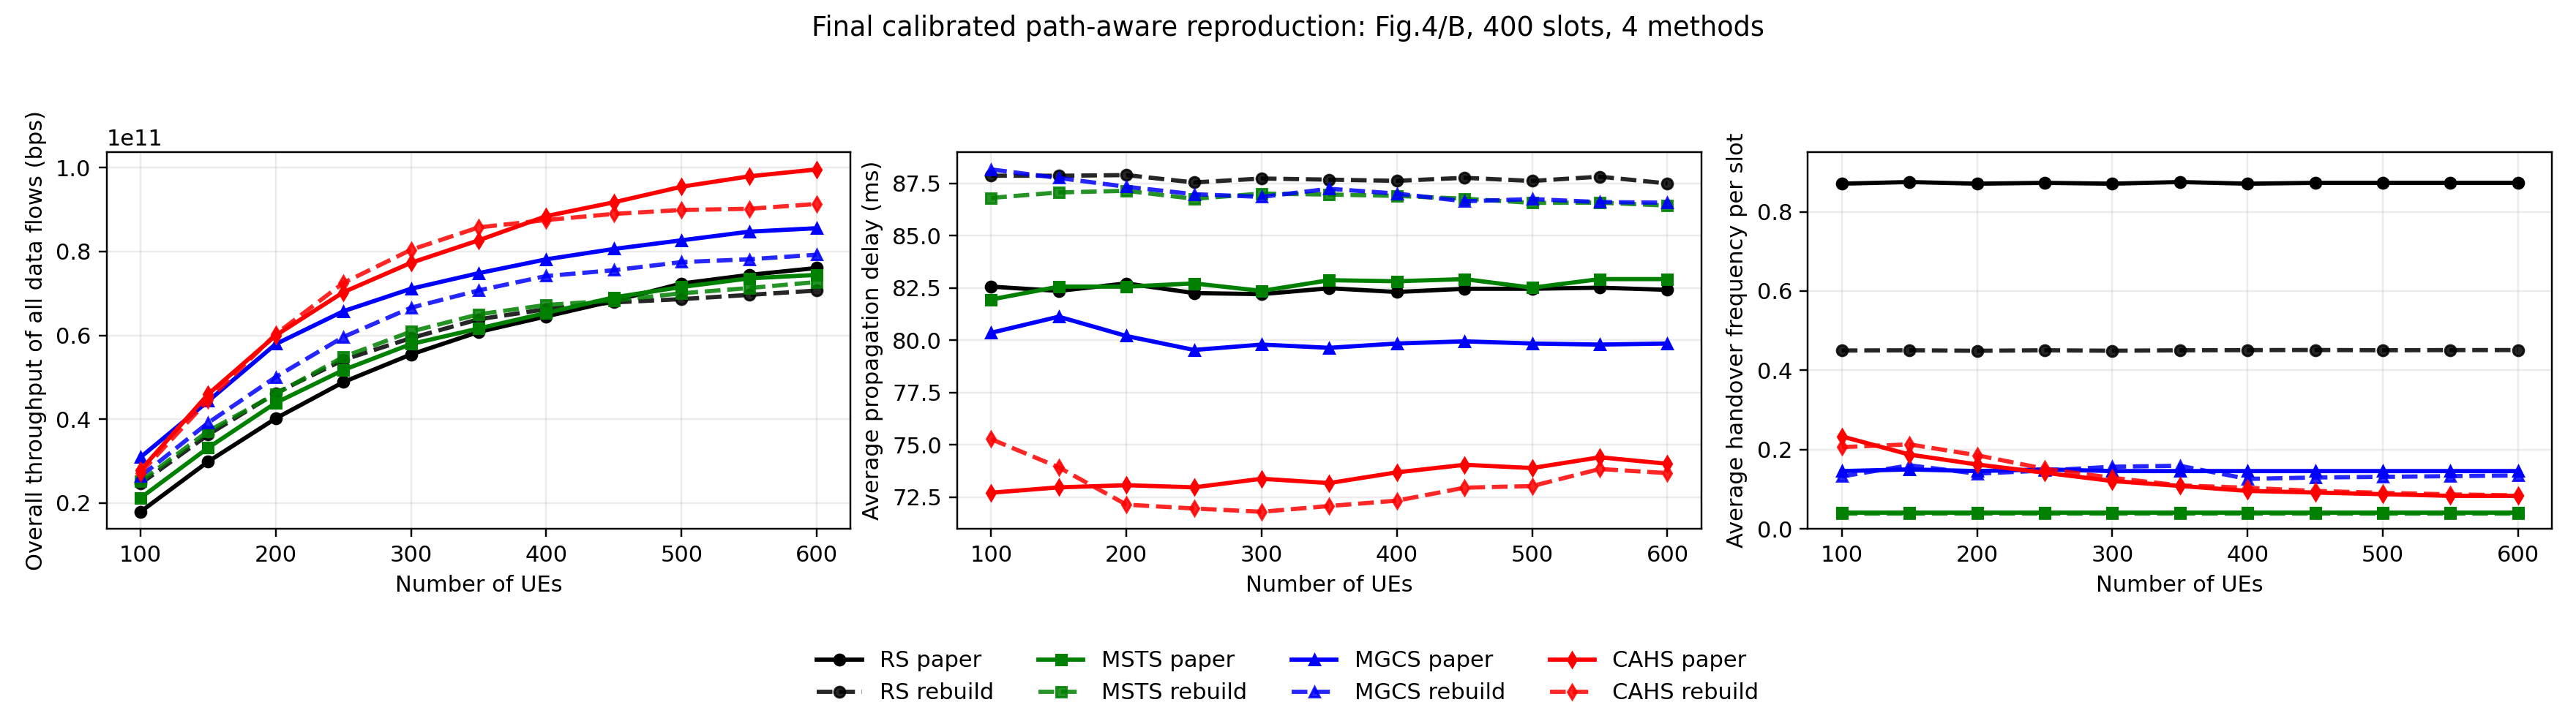

Source data for this figure (header and first rows):
method, users, slots, handover_frequency, source_handover_frequency, destination_handover_frequency, avg_delay_ms, avg_source_gsl_delay_ms, avg_isl_delay_ms, avg_destination_gsl_delay_ms, avg_legacy_hop_isl_delay_ms, avg_legacy_hop_total_delay_ms, avg_allocated_mhz, avg_requested_mhz, last_allocated_mhz, last_requested_mhz, avg_allocated_bps, avg_requested_bps, last_allocated_bps, last_requested_bps, avg_f_weight, avg_g_weight, avg_h_weight, weight_samples
CAHS, 100, 400, 0.2063, 0.3751, 0.0375, 75.28, 7.722, 61.09, 6.467, 64.78, 78.97, 27231, 27920, 27428, 28272, 27230850000, 27920230000, 27428000000, 28272000000, 0.4279, 0.4871, 0.085, 19950
MGCS, 100, 400, 0.1323, 0.2271, 0.0375, 88.16, 6.884, 74.81, 6.467, 77.78, 91.14, 26376, 27903, 25560, 27691, 26376212500, 27902990000, 25560000000, 27691000000, 0.0, 0.0, 0.0, 0
MSTS, 100, 400, 0.03852, 0.03955, 0.0375, 86.8, 6.539, 73.8, 6.467, 76.8, 89.8, 25200, 26302, 25817, 27868, 25200347500, 26302482500, 25817000000, 27868000000, 0.0, 0.0, 0.0, 0
RS, 100, 400, 0.45, 0.8624, 0.0375, 87.86, 7.508, 73.89, 6.467, 76.88, 90.85, 24630, 25846, 25225, 25308, 24630122500, 25846330000, 25225000000, 25308000000, 0.0, 0.0, 0.0, 0
CAHS, 150, 400, 0.2132, 0.3889, 0.0375, 73.93, 7.59, 59.87, 6.469, 63.51, 77.57, 44552, 45837, 41319, 43885, 44552017500, 45836725000, 41319000000, 43885000000, 0.5777, 0.3293, 0.093, 29925
MGCS, 150, 400, 0.1603, 0.2832, 0.0375, 87.75, 6.88, 74.4, 6.469, 77.66, 91.01, 39151, 46608, 34903, 42974, 39150665000, 46607717500, 34903000000, 42974000000, 0.0, 0.0, 0.0, 0
MSTS, 150, 400, 0.03853, 0.03957, 0.0375, 87.06, 6.506, 74.09, 6.469, 77.18, 90.16, 37166, 43385, 36622, 45684, 37165892500, 43385447500, 36622000000, 45684000000, 0.0, 0.0, 0.0, 0
RS, 150, 400, 0.4505, 0.8635, 0.0375, 87.86, 7.508, 73.88, 6.469, 77.06, 91.04, 36305, 42323, 33968, 43202, 36304502500, 42323012500, 33968000000, 43202000000, 0.0, 0.0, 0.0, 0
CAHS, 200, 400, 0.1857, 0.334, 0.0375, 72.15, 7.57, 58.11, 6.469, 61.56, 75.6, 60302, 62734, 54718, 61643, 60301615000, 62734105000, 54718000000, 61643000000, 0.6836, 0.2154, 0.101, 39900
MGCS, 200, 400, 0.1392, 0.2409, 0.0375, 87.33, 6.874, 73.99, 6.469, 77.14, 90.48, 50078, 65668, 42135, 67677, 50078235000, 65667880000, 42135000000, 67677000000, 0.0, 0.0, 0.0, 0
MSTS, 200, 400, 0.03885, 0.0402, 0.0375, 87.14, 6.513, 74.16, 6.469, 77.04, 90.02, 46018, 58701, 43274, 59469, 46017867500, 58700507500, 43274000000, 59469000000, 0.0, 0.0, 0.0, 0
RS, 200, 400, 0.4493, 0.8611, 0.0375, 87.89, 7.512, 73.91, 6.469, 76.98, 90.96, 46229, 58601, 42118, 57784, 46228585000, 58601152500, 42118000000, 57784000000, 0.0, 0.0, 0.0, 0
CAHS, 250, 400, 0.1516, 0.2657, 0.0375, 71.96, 7.548, 57.95, 6.468, 61.41, 75.42, 72517, 78617, 64204, 76658, 72517257500, 78616925000, 64204000000, 76658000000, 0.7458, 0.1452, 0.109, 49875
MGCS, 250, 400, 0.1473, 0.2571, 0.0375, 86.98, 6.938, 73.57, 6.468, 76.87, 90.28, 59628, 86606, 50221, 77891, 59627720000, 86606157500, 50221000000, 77891000000, 0.0, 0.0, 0.0, 0
MSTS, 250, 400, 0.03856, 0.03962, 0.0375, 86.76, 6.506, 73.78, 6.468, 76.86, 89.84, 54881, 75188, 50139, 76784, 54880545000, 75188185000, 50139000000, 76784000000, 0.0, 0.0, 0.0, 0
RS, 250, 400, 0.4506, 0.8636, 0.0375, 87.54, 7.495, 73.58, 6.468, 76.81, 90.77, 54158, 74535, 47818, 70062, 54157505000, 74534995000, 47818000000, 70062000000, 0.0, 0.0, 0.0, 0
CAHS, 300, 400, 0.1288, 0.2201, 0.0375, 71.81, 7.556, 57.78, 6.469, 61.22, 75.25, 80424, 92380, 67389, 88049, 80424170000, 92379825000, 67389000000, 88049000000, 0.7723, 0.1107, 0.117, 59850
MGCS, 300, 400, 0.1567, 0.276, 0.0375, 86.85, 6.992, 73.39, 6.469, 76.73, 90.2, 66608, 107006, 52936, 103904, 66608017500, 107005817500, 52936000000, 103904000000, 0.0, 0.0, 0.0, 0
MSTS, 300, 400, 0.03857, 0.03965, 0.0375, 87.01, 6.497, 74.04, 6.469, 77.19, 90.15, 60917, 89190, 53305, 88139, 60916637500, 89189732500, 53305000000, 88139000000, 0.0, 0.0, 0.0, 0
RS, 300, 400, 0.4494, 0.8613, 0.0375, 87.73, 7.499, 73.76, 6.469, 77.02, 90.99, 59356, 88079, 52209, 95045, 59356342500, 88078992500, 52209000000, 95045000000, 0.0, 0.0, 0.0, 0
CAHS, 350, 400, 0.1097, 0.1819, 0.0375, 72.08, 7.516, 58.1, 6.469, 61.45, 75.44, 85761, 104879, 74590, 102474, 85760515000, 104878595000, 74590000000, 102474000000, 0.7873, 0.08773, 0.125, 69825
MGCS, 350, 400, 0.1592, 0.281, 0.0375, 87.24, 6.815, 73.95, 6.469, 77.34, 90.62, 70738, 125481, 61748, 134799, 70737767500, 125480997500, 61748000000, 134799000000, 0.0, 0.0, 0.0, 0
MSTS, 350, 400, 0.03868, 0.03986, 0.0375, 86.96, 6.498, 74, 6.469, 77.2, 90.17, 65032, 100807, 57935, 100852, 65032490000, 100807007500, 57935000000, 100852000000, 0.0, 0.0, 0.0, 0
RS, 350, 400, 0.4505, 0.8636, 0.0375, 87.68, 7.495, 73.71, 6.469, 76.98, 90.94, 63847, 100401, 50824, 96337, 63847102500, 100401280000, 50824000000, 96337000000, 0.0, 0.0, 0.0, 0
CAHS, 400, 400, 0.1036, 0.1698, 0.0375, 72.34, 7.541, 58.33, 6.468, 61.73, 75.73, 87529, 108871, 71401, 109809, 87528920000, 108870910000, 71401000000, 109809000000, 0.793, 0.08202, 0.125, 79800
MGCS, 400, 400, 0.126, 0.2145, 0.0375, 87.01, 6.672, 73.87, 6.468, 77.33, 90.47, 74163, 134027, 55840, 137769, 74162840000, 134026595000, 55840000000, 137769000000, 0.0, 0.0, 0.0, 0
MSTS, 400, 400, 0.03857, 0.03965, 0.0375, 86.9, 6.487, 73.94, 6.468, 77.19, 90.14, 67265, 106079, 59327, 108522, 67265317500, 106079192500, 59327000000, 108522000000, 0.0, 0.0, 0.0, 0
RS, 400, 400, 0.451, 0.8645, 0.0375, 87.62, 7.491, 73.66, 6.468, 76.96, 90.92, 66258, 106030, 53842, 95912, 66257862500, 106029747500, 53842000000, 95912000000, 0.0, 0.0, 0.0, 0
CAHS, 450, 400, 0.09564, 0.1538, 0.0375, 72.96, 7.553, 58.94, 6.469, 62.37, 76.39, 88981, 112786, 71072, 117758, 88980585000, 112786067500, 71072000000, 117758000000, 0.7998, 0.0752, 0.125, 89775
MGCS, 450, 400, 0.1297, 0.2218, 0.0375, 86.64, 6.681, 73.49, 6.469, 76.98, 90.13, 75548, 139966, 59876, 149055, 75547750000, 139965660000, 59876000000, 149055000000, 0.0, 0.0, 0.0, 0
MSTS, 450, 400, 0.03858, 0.03967, 0.0375, 86.76, 6.493, 73.8, 6.469, 77.09, 90.05, 68339, 109466, 59038, 110101, 68338600000, 109466167500, 59038000000, 110101000000, 0.0, 0.0, 0.0, 0
RS, 450, 400, 0.4513, 0.8651, 0.0375, 87.76, 7.496, 73.8, 6.469, 77.16, 91.12, 67874, 110448, 58907, 107785, 67873842500, 110447735000, 58907000000, 107785000000, 0.0, 0.0, 0.0, 0
CAHS, 500, 400, 0.09097, 0.1444, 0.0375, 73.04, 7.508, 59.06, 6.469, 62.54, 76.52, 89919, 114751, 71207, 114042, 89918520000, 114751467500, 71207000000, 114042000000, 0.8034, 0.07165, 0.125, 99750
MGCS, 500, 400, 0.1313, 0.225, 0.0375, 86.75, 6.635, 73.64, 6.469, 77.22, 90.32, 77482, 145601, 58852, 146801, 77482027500, 145600835000, 58852000000, 146801000000, 0.0, 0.0, 0.0, 0
MSTS, 500, 400, 0.03852, 0.03955, 0.0375, 86.57, 6.481, 73.62, 6.469, 76.98, 89.93, 70045, 113434, 56770, 115184, 70045422500, 113434205000, 56770000000, 115184000000, 0.0, 0.0, 0.0, 0
RS, 500, 400, 0.4506, 0.8638, 0.0375, 87.61, 7.492, 73.65, 6.469, 77.06, 91.02, 68655, 113064, 56430, 105311, 68655165000, 113063812500, 56430000000, 105311000000, 0.0, 0.0, 0.0, 0
CAHS, 550, 400, 0.08704, 0.1366, 0.0375, 73.85, 7.512, 59.87, 6.468, 63.42, 77.4, 90195, 115899, 71902, 120332, 90195305000, 115899192500, 71902000000, 120332000000, 0.807, 0.06802, 0.125, 109725
MGCS, 550, 400, 0.133, 0.2285, 0.0375, 86.6, 6.628, 73.51, 6.468, 77.18, 90.28, 78158, 150368, 62294, 145045, 78157802500, 150367650000, 62294000000, 145045000000, 0.0, 0.0, 0.0, 0
MSTS, 550, 400, 0.03855, 0.03959, 0.0375, 86.58, 6.477, 73.63, 6.468, 77.12, 90.07, 71302, 116391, 60772, 120758, 71302110000, 116390687500, 60772000000, 120758000000, 0.0, 0.0, 0.0, 0
RS, 550, 400, 0.451, 0.8646, 0.0375, 87.82, 7.478, 73.87, 6.468, 77.37, 91.32, 69665, 115919, 57696, 111346, 69665117500, 115919075000, 57696000000, 111346000000, 0.0, 0.0, 0.0, 0
CAHS, 600, 400, 0.08439, 0.1313, 0.0375, 73.66, 7.541, 59.65, 6.469, 63.19, 77.2, 91360, 118471, 73787, 122305, 91360105000, 118470835000, 73787000000, 122305000000, 0.8085, 0.06649, 0.125, 119700
MGCS, 600, 400, 0.1347, 0.2319, 0.0375, 86.57, 6.638, 73.47, 6.469, 77.22, 90.32, 79242, 154466, 60038, 155546, 79241567500, 154465812500, 60038000000, 155546000000, 0.0, 0.0, 0.0, 0
MSTS, 600, 400, 0.03855, 0.03959, 0.0375, 86.44, 6.48, 73.49, 6.469, 76.93, 89.88, 72738, 118775, 59500, 120108, 72738395000, 118775220000, 59500000000, 120108000000, 0.0, 0.0, 0.0, 0
RS, 600, 400, 0.4511, 0.8647, 0.0375, 87.49, 7.485, 73.54, 6.469, 77.05, 91, 70698, 118359, 55197, 111014, 70698175000, 118358620000, 55197000000, 111014000000, 0.0, 0.0, 0.0, 0
